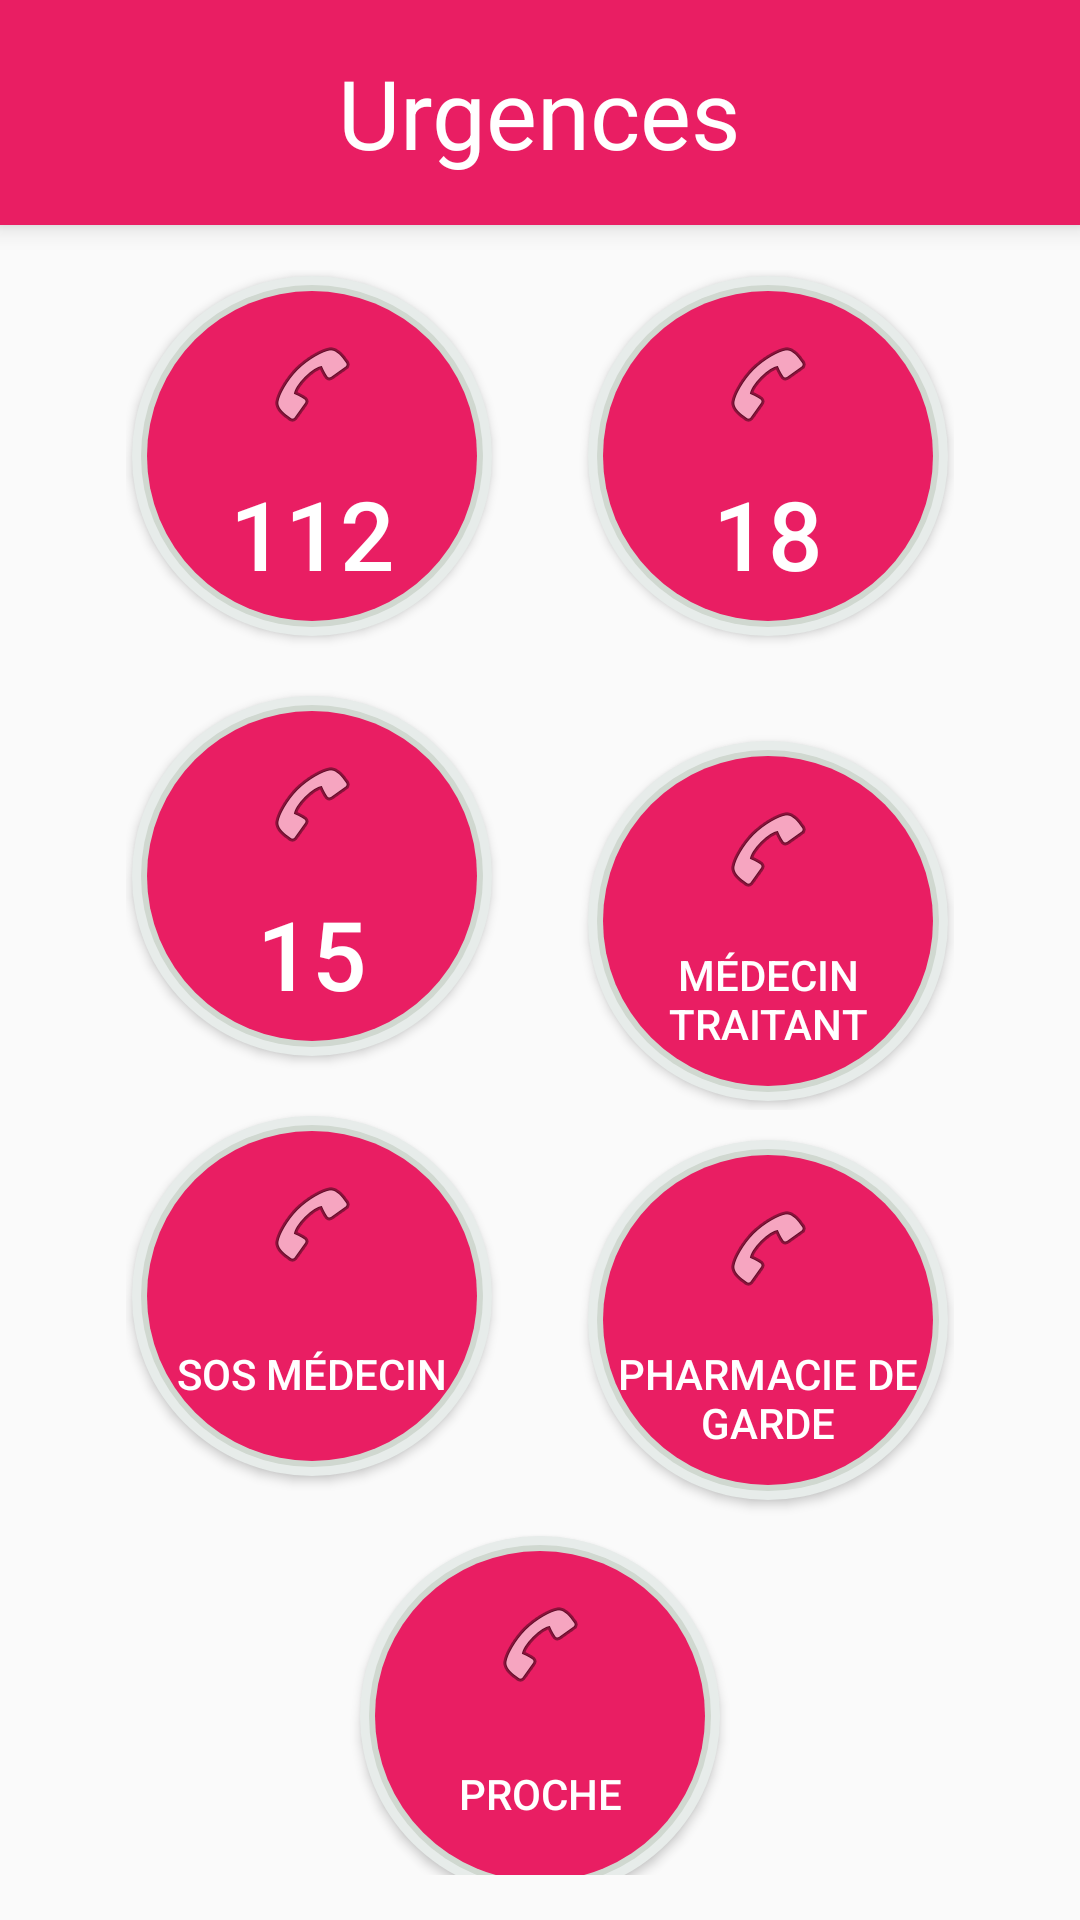

Android layout source for this screen:
<!-- AndroidManifest.xml: application theme AppTheme -->
<!-- res/layout/activity_emergency.xml -->
<?xml version="1.0" encoding="utf-8"?>
<RelativeLayout xmlns:android="http://schemas.android.com/apk/res/android"
    xmlns:app="http://schemas.android.com/apk/res-auto"
    xmlns:tools="http://schemas.android.com/tools"
    android:layout_width="match_parent"
    android:layout_height="match_parent"
    tools:context=".activities.EmergencyActivity">

    <android.support.v7.widget.Toolbar
        android:id="@+id/toolbar"
        android:minHeight="75dp"
        android:background="@color/emergency_main_color"
        android:textAlignment="center"
        android:layout_width="match_parent"
        android:layout_height="wrap_content"
        android:elevation="5dp"
        >


        <TextView
            android:layout_width="wrap_content"
            android:layout_height="wrap_content"
            android:text="@string/emergency_title"
            android:textColor="@color/emergency_titlebar_text_color"
            android:textSize="32sp"
            android:layout_gravity="center"
            android:id="@+id/toolbar_title" />

    </android.support.v7.widget.Toolbar>

    <LinearLayout
        android:layout_width="match_parent"
        android:layout_height="match_parent"
        android:layout_below="@+id/toolbar"
        android:orientation="vertical"
        android:layout_marginHorizontal="40dp"
        android:layout_marginVertical="15dp">

        <LinearLayout
            android:layout_width="match_parent"
            android:layout_height="140dp"
            android:columnWidth="120dp"
            android:layout_marginHorizontal="2dp">

            <Button
                android:id="@+id/emergency_112"
                android:layout_width="120dp"
                android:layout_height="120dp"
                android:background="@drawable/circle_emergency_button"
                android:drawableTop="@android:drawable/ic_menu_call"
                android:paddingTop="20dp"
                android:layout_margin="2dp"
                android:text="@string/_112"
                android:textSize="32sp"
                android:textColor="#fff"
                />
            <View
                android:layout_width="0dp"
                android:layout_height="0dp"
                android:layout_weight="1" />

            <Button
                android:id="@+id/emergency_18"
                android:layout_width="120dp"
                android:layout_height="120dp"
                android:background="@drawable/circle_emergency_button"
                android:drawableTop="@android:drawable/ic_menu_call"
                android:paddingTop="20dp"
                android:layout_margin="2dp"
                android:text="@string/_18"
                android:textSize="32sp"
                android:textColor="#fff"
                android:elevation="5dp"/>

        </LinearLayout>

        <LinearLayout
            android:layout_width="match_parent"
            android:layout_height="140dp"
            android:columnWidth="120dp"
            android:layout_marginHorizontal="2dp">

            <Button
                android:id="@+id/emergency_15"
                android:layout_width="120dp"
                android:layout_height="120dp"
                android:background="@drawable/circle_emergency_button"
                android:drawableTop="@android:drawable/ic_menu_call"
                android:paddingTop="20dp"
                android:layout_margin="2dp"
                android:text="@string/_15"
                android:textSize="32sp"
                android:textColor="#fff"
                android:elevation="5dp"/>
            <View
                android:layout_width="0dp"
                android:layout_height="0dp"
                android:layout_weight="1" />

            <Button
                android:id="@+id/emergency_doctor"
                android:layout_width="120dp"
                android:layout_height="120dp"
                android:layout_margin="2dp"
                android:background="@drawable/circle_emergency_button"
                android:text="@string/_medecin"
                android:drawableTop="@android:drawable/ic_menu_call"
                android:paddingTop="20dp"
                android:textColor="#fff"
                android:elevation="5dp" />

        </LinearLayout>

        <LinearLayout
            android:layout_width="match_parent"
            android:layout_height="140dp"
            android:columnWidth="120dp"
            android:layout_marginHorizontal="2dp">

            <Button
                android:id="@+id/emergency_SOS"
                android:layout_width="120dp"
                android:layout_height="120dp"
                android:layout_margin="2dp"
                android:background="@drawable/circle_emergency_button"
                android:drawableTop="@android:drawable/ic_menu_call"
                android:paddingTop="20dp"
                android:text="@string/_sos"
                android:textColor="#fff"
                android:elevation="5dp" />
            <View
                android:layout_width="0dp"
                android:layout_height="0dp"
                android:layout_weight="1" />

            <Button
                android:id="@+id/emergency_pharmacy"
                android:layout_width="120dp"
                android:layout_height="120dp"
                android:layout_margin="2dp"
                android:background="@drawable/circle_emergency_button"
                android:drawableTop="@android:drawable/ic_menu_call"
                android:paddingTop="20dp"
                android:text="@string/_garde"
                android:textColor="#fff"
                android:elevation="5dp" />

        </LinearLayout>

        <LinearLayout
            android:layout_width="match_parent"
            android:layout_height="140dp"
            android:columnWidth="120dp"
            android:layout_marginHorizontal="2dp">
            <View
                android:layout_width="0dp"
                android:layout_height="0dp"
                android:layout_weight="1" />

            <Button
                android:id="@+id/emergency_proche"
                android:layout_width="120dp"
                android:layout_height="120dp"
                android:layout_margin="2dp"
                android:background="@drawable/circle_emergency_button"
                android:drawableTop="@android:drawable/ic_menu_call"
                android:paddingTop="20dp"
                android:text="@string/_proche"
                android:textColor="#fff"
                android:elevation="5dp" />
            <View
                android:layout_width="0dp"
                android:layout_height="0dp"
                android:layout_weight="1" />

        </LinearLayout>

    </LinearLayout>
</RelativeLayout>
<!-- resources referenced by this layout -->
<resources>
  <color name="emergency_main_color">#E91E63</color>
  <color name="emergency_titlebar_text_color">#FFFFFF</color>
  <!-- drawable circle_emergency_button (drawable-xxxhdpi) -->
  <?xml version="1.0" encoding="utf-8"?>
  <layer-list xmlns:android="http://schemas.android.com/apk/res/android">
  
      <item>
          <shape android:shape="oval">
              <solid android:color="#E7ECEA"/>
              
              
          </shape>
      </item>
  
      <item
          android:left="3dp"
          android:right="3dp"
          android:top="3dp"
          android:bottom="3dp">
          <shape android:shape="oval">
              <solid android:color="#D0D8D0"/>
              
              
          </shape>
      </item>
  
      <item
          android:left="5dp"
          android:right="5dp"
          android:top="5dp"
          android:bottom="5dp">
          <shape android:shape="oval">
              <solid android:color="@color/emergency_button_border_color"/>//Background Color
          </shape>
      </item>
  </layer-list>
  <string name="_112">112</string>
  <string name="_15">15</string>
  <string name="_18">18</string>
  <string name="_garde">Pharmacie de garde</string>
  <string name="_medecin">Médecin traitant</string>
  <string name="_proche">Proche</string>
  <string name="_sos">SOS Médecin</string>
  <string name="emergency_title">Urgences</string>
  <style name="AppTheme" parent="Theme.AppCompat.Light.NoActionBar">
          
          <item name="colorPrimary">@color/colorPrimary</item>
          <item name="colorPrimaryDark">@color/colorPrimaryDark</item>
          <item name="colorAccent">@color/colorAccent</item>
          <item name="android:windowAnimationStyle">@style/CustomActivityAnimation</item>
      </style>
  <color name="emergency_button_border_color">#E91E63</color>
  <color name="colorPrimary">#FFFFFF</color>
  <color name="colorPrimaryDark">#D3D3D3</color>
  <color name="colorAccent">#D81B60</color>
  <style name="CustomActivityAnimation" parent="@android:style/Animation.Activity">
          <item name="android:activityOpenEnterAnimation">@anim/slide_in_right</item>
          <item name="android:activityOpenExitAnimation">@anim/slide_out_left</item>
          <item name="android:activityCloseEnterAnimation">@anim/slide_in_left</item>
          <item name="android:activityCloseExitAnimation">@anim/slide_out_right</item>
      </style>
</resources>
